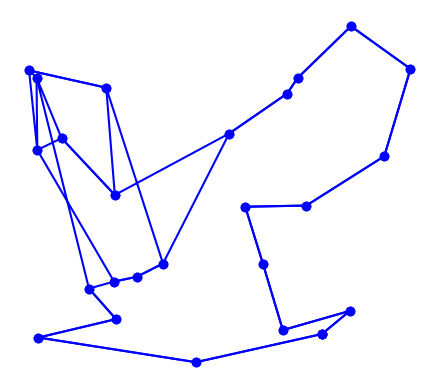

This chart was generated by the following Python code:
import matplotlib.pyplot as plt
import random
import time
import itertools
import math
from collections import namedtuple

# based on Peter Norvig's IPython Notebook on the TSP

City = namedtuple('City', 'x y')

def calculate_slope(x1, y1, x2, y2):
    return (y2 - y1) / (x2 - x1) if (x2 - x1) != 0 else float('inf')

def lines_intersect(line1, line2):
    x1, y1, x2, y2 = line1
    x3, y3, x4, y4 = line2

    slope1 = calculate_slope(x1, y1, x2, y2)
    slope2 = calculate_slope(x3, y3, x4, y4)

    if slope1 != slope2:  # Lines have different slopes, so they intersect
        return True
    elif slope1 == slope2 == float('inf'):  # Vertical lines with the same x-coordinate
        print("Test1")
        return True
    elif slope1 == slope2 == 0:  # Horizontal lines with the same y-coordinate
        print("Test2")
        return True
    return False

def check_line_intersection_with_orientation_test(line1, line2):
    a,b = line1
    c,d = line2
    orientation1 = orientation(a, b, c)
    orientation2 = orientation(a, b, d)
    orientation3 = orientation(c, d, a)
    orientation4 = orientation(c, d, b)

    return (orientation1 != orientation2) and (orientation3 != orientation4)

def orientation(x,y,z):
    crossProduct = (y.y - x.y) * (z.x - x.x) - (y.x - x.x) * (z.y - x.y)

    if crossProduct == 0:
        return 0  # Collinear
    elif crossProduct > 0:
        return 1  # Clockwise
    else:
        return -1  # Counterclockwise

def distance(A, B):
    return math.hypot(A.x - B.x, A.y - B.y)

def NN(cities):
    cities = set(cities)
    current = next(iter(cities))
    cities.remove(current)

    tour = [current]
    while len(cities) > 0:
        closest = None
        for city in cities:
            if not closest:
                closest = city
            elif distance(current, city) < distance(current, closest):
                closest = city
        tour.append(closest)
        current = closest
        cities.remove(current)

    return tour

def two_opt(cities):
    visited = set()
    tour = NN(cities)
    N = len(tour)
    # print(tour)

    for i in range(1, N):
        line1 = (tour[i - 1].x, tour[i - 1].y, tour[i].x, tour[i].y)
        line1_revised = [tour[i-1], tour[i]]
        for j in range(i + 1, N):
            line2 = (tour[j - 1].x, tour[j - 1].y, tour[j].x, tour[j].y)
            if tour[j] not in line1_revised and tour[j - 1] not in line1_revised and check_line_intersection_with_orientation_test((tour[i - 1], tour[i]), (tour[j - 1], tour[j])):
                print(line1, line2, tour[j], tour[j] in line1_revised, tour[j - 1] in line1_revised)
                tour[i], tour[j] = tour[j], tour[i]
                # [a,b,c,d,e,f]
                # [ab, ef]
                # [af, eb]
                break

    return tour



def try_all_tours(cities):
    print(cities)
    # generate and test all possible tours of the cities and choose the shortest tour
    tours = alltours(cities)
    return min(tours, key=tour_length)

def alltours(cities):
    # return a list of tours (a list of lists), each tour a permutation of cities,
    # and each one starting with the same city
    # note: cities is a set, sets don't support indexing
    start = next(iter(cities)) 
    return [[start] + list(rest) for rest in itertools.permutations(cities - {start})]

def tour_length(tour):
    # the total of distances between each pair of consecutive cities in the tour
    return sum(distance(tour[i], tour[i-1]) for i in range(len(tour)))

def make_cities(n, width=1000, height=1000):
    # make a set of n cities, each with random coordinates within a rectangle (width x height).

    random.seed(42) # the current system time is used as a seed
                  # note: if we use the same seed, we get the same set of cities

    return frozenset(City(random.randrange(width), random.randrange(height)) for c in range(n))

def plot_tour(tour): 
    # plot the cities as circles and the tour as lines between them
    points = list(tour) + [tour[0]]
    plt.plot([p.x for p in points], [p.y for p in points], 'bo-') # blue circle markers, solid line style
    plt.axis('scaled') # equal increments of x and y have the same length
    plt.axis('off')
    plt.show()

def plot_tsp(algorithm, cities):
    # apply a TSP algorithm to cities, print the time it took, and plot the resulting tour.
    t0 = time.process_time()
    tour = algorithm(cities)
    t1 = time.process_time()
    print("{} city tour with length {:.1f} in {:.3f} secs for {}"
          .format(len(tour), tour_length(tour), t1 - t0, algorithm.__name__))
    print("Start plotting ...")
    plot_tour(tour)

# give a demo with 10 cities using brute force
# plot_tsp(try_all_tours, make_cities(10))
cities = make_cities(25)
# plot_tsp(try_all_tours, cities)
plot_tsp(NN, cities)
plot_tsp(two_opt, cities)

# Vragen:
# a: Met seed 42 zit het 1.1% van de optimale route af
#   na het een paar keer te draaien zie je vaak wel een verschil van 5 tot 15%
#
# b: 0.072 seconden met een i7 4600U, totale lengte: 20914.6
#
# c: 
# for i in range(1, N):
#     line1 = (tour[i - 1], tour[i])
#     for j in range(1, N):
#         line2 = (tour[j - 1], tour[j])
#         if line1 != line2:
#             calculate the slope of both lines
#             
#             if the slopes are not parallel, they intersect
#             if the slopes approach infinity, they intersect
#             if the slopes are 0, they intersect
#             
#             return false
